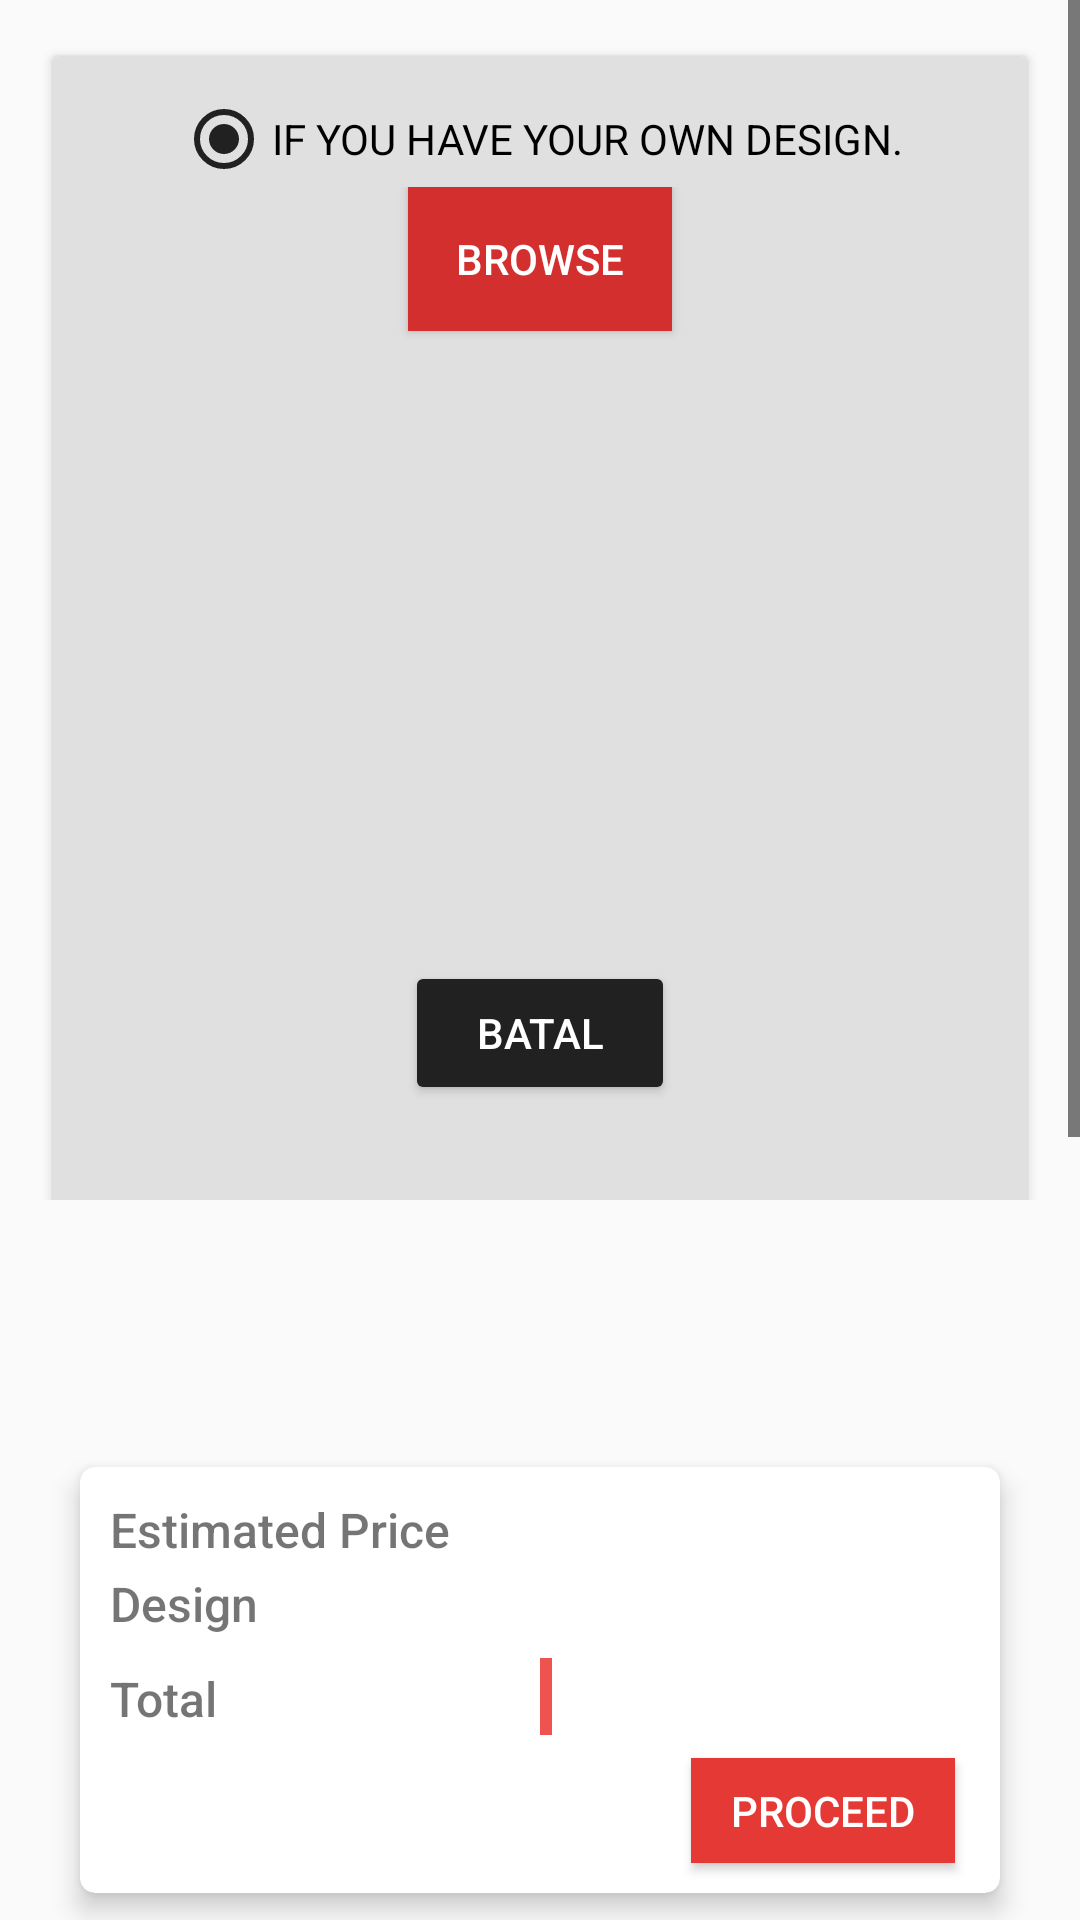

Android layout source for this screen:
<!-- AndroidManifest.xml: application theme AppTheme -->
<!-- res/layout/activity_order_confirmation.xml -->
<?xml version="1.0" encoding="utf-8"?>

<android.support.design.widget.CoordinatorLayout xmlns:android="http://schemas.android.com/apk/res/android"
    xmlns:app="http://schemas.android.com/apk/res-auto"
    xmlns:tools="http://schemas.android.com/tools"
    android:layout_width="match_parent"
    android:layout_height="match_parent"
    tools:context="com.deva.android.countainersales.ui.OrderConfirmationActivity">

    <ScrollView
        android:layout_width="match_parent"
        android:layout_height="400dp">

        <android.support.v7.widget.CardView
            xmlns:android="http://schemas.android.com/apk/res/android"
            xmlns:card_view="http://schemas.android.com/apk/res-auto"
            android:id="@+id/next_order_card_view"
            android:layout_width="match_parent"
            android:layout_height="400dp"
            android:layout_margin="15dp"
            app:cardBackgroundColor="#E0E0E0"
            card_view:cardCornerRadius="2dp"
            card_view:cardElevation="2dp"
            card_view:cardUseCompatPadding="true">

                <LinearLayout
                    android:layout_width="match_parent"
                    android:layout_height="400dp"
                    android:gravity="center"
                    android:padding="15dp"
                    android:orientation="vertical">

                    <RadioGroup
                        android:id="@+id/radioDesignGroup"
                        android:layout_width="fill_parent"
                        android:layout_height="wrap_content"

                        android:gravity="center"
                        android:orientation="vertical">

                        <RadioButton
                            android:id="@+id/withDesign"
                            android:layout_width="wrap_content"
                            android:layout_height="wrap_content"
                            android:layout_gravity="center"
                            android:checked="true"
                            android:text="If you have your own design."
                            android:textAllCaps="true" />

                        
                        <LinearLayout
                            android:id="@+id/upload_layout"
                            android:layout_width="match_parent"
                            android:layout_height="match_parent"
                            android:gravity="center"
                            android:orientation="vertical">

                            
                            
                            
                            

                            
                            
                            
                            
                            
                            

                            <Button
                                android:id="@+id/design_button"
                                android:layout_width="wrap_content"
                                android:layout_height="wrap_content"
                                android:background="@color/colorPrimaryDark"
                                android:textColor="@color/white"
                                android:text="Browse" />

                            <ImageView
                                android:id="@+id/design_image_view"
                                android:layout_width="300dp"
                                android:layout_height="200dp" />

                            <LinearLayout
                                android:layout_width="match_parent"
                                android:layout_height="wrap_content"
                                android:layout_marginTop="10dp"
                                android:gravity="center"
                                android:orientation="horizontal">

                                <Button
                                    android:id="@+id/cancel_button"
                                    style="@style/Widget.AppCompat.Button.Colored"
                                    android:layout_width="90dp"
                                    android:layout_height="wrap_content"
                                    android:text="Batal" />
                            </LinearLayout>
                        </LinearLayout>
                        


                        <TextView
                            android:id="@+id/image_title_text_view"
                            android:layout_width="wrap_content"
                            android:layout_height="wrap_content" />

                        <RadioButton
                            android:id="@+id/withoutDesign"
                            android:layout_width="wrap_content"
                            android:layout_height="wrap_content"
                            android:layout_gravity="center"
                            android:layout_marginTop="20dp"
                            android:text="If you dont have design."
                            android:textAllCaps="true" />

                    </RadioGroup>

                </LinearLayout>






        </android.support.v7.widget.CardView>
    </ScrollView>
    <android.support.v7.widget.CardView xmlns:android="http://schemas.android.com/apk/res/android"
        xmlns:card_view="http://schemas.android.com/apk/res-auto"
        android:layout_width="match_parent"
        android:layout_height="160dp"
        android:layout_marginLeft="20dp"
        android:layout_marginRight="20dp"
        android:layout_gravity="bottom"
        card_view:cardCornerRadius="5dp"
        card_view:cardElevation="5dp"
        card_view:cardUseCompatPadding="true">

        <LinearLayout
            android:layout_width="match_parent"
            android:layout_height="wrap_content"
            android:padding="10dp"
            android:orientation="horizontal">

            <LinearLayout
                android:layout_width="0dp"
                android:layout_height="wrap_content"
                android:layout_weight="1"
                android:orientation="vertical">

                <TextView
                    android:layout_width="wrap_content"
                    android:layout_height="wrap_content"
                    android:fontFamily="sans-serif-medium"
                    android:textSize="16sp"
                    android:text="Estimated Price" />

                <TextView
                    android:layout_width="wrap_content"
                    android:layout_height="wrap_content"
                    android:layout_marginTop="3dp"
                    android:fontFamily="sans-serif-medium"
                    android:textSize="16sp"
                    android:text="Design" />

                <TextView
                    android:layout_width="wrap_content"
                    android:layout_height="wrap_content"
                    android:layout_marginTop="10dp"
                    android:fontFamily="sans-serif-medium"
                    android:textSize="16sp"
                    android:text="Total" />
            </LinearLayout>

            <LinearLayout
                android:layout_width="0dp"
                android:layout_height="wrap_content"
                android:layout_weight="1"
                android:orientation="vertical">

                <TextView
                    android:id="@+id/estimate_price_text_view"
                    android:layout_width="wrap_content"
                    android:layout_height="wrap_content"
                    android:fontFamily="sans-serif-light"
                    android:textSize="15sp"
                    android:text="" />

                <TextView
                    android:id="@+id/design_price_text_view"
                    android:layout_width="wrap_content"
                    android:layout_height="wrap_content"
                    android:layout_marginTop="3dp"
                    android:fontFamily="sans-serif-light"
                    android:textSize="15sp"
                    android:text="" />

                <TextView
                    android:id="@+id/total_price_text_view"
                    android:layout_width="wrap_content"
                    android:layout_height="wrap_content"
                    android:layout_marginTop="10dp"
                    android:padding="2dp"
                    android:background="@color/colorPrimaryLight"
                    android:textColor="@color/white"
                    android:gravity="center"
                    android:fontFamily="sans-serif-light"
                    android:textSize="16sp"
                    android:text="" />
            </LinearLayout>
        </LinearLayout>

        <Button
            android:id="@+id/proceed_button"
            android:layout_width="wrap_content"
            android:layout_height="35dp"
            android:layout_gravity="bottom|end"
            android:layout_marginRight="15dp"
            android:layout_marginBottom="10dp"
            android:background="@color/colorPrimary"
            android:textColor="@color/white"
            android:text="Proceed" />
    </android.support.v7.widget.CardView>
</android.support.design.widget.CoordinatorLayout>
<!-- resources referenced by this layout -->
<resources>
  <color name="colorPrimary">#E53935</color>
  <color name="colorPrimaryDark">#D32F2F</color>
  <color name="colorPrimaryLight">#EF5350</color>
  <color name="white">#FFFFFF</color>
  <style name="AppTheme" parent="Theme.AppCompat.Light.DarkActionBar">
          
          <item name="colorPrimary">@color/colorPrimary</item>
          <item name="colorPrimaryDark">@color/colorPrimary</item>
          <item name="colorAccent">@color/colorAccent</item>
          <item name="actionBarTheme">@style/MyApp.ActionBarTheme</item>
          <item name="actionBarStyle">@style/MyActionBar</item>
          <item name="colorControlNormal">#000</item>
          
          
      </style>
  <color name="colorAccent">#212121</color>
  <style name="MyApp.ActionBarTheme" parent="@style/ThemeOverlay.AppCompat.ActionBar">
          
          <item name="colorControlNormal">@color/colorPrimaryDark</item>
      </style>
  <style name="MyActionBar" parent="@style/Widget.AppCompat.ActionBar.Solid">
          <item name="titleTextStyle">@style/MyTitleTextStyle</item>
      </style>
  <style name="MyTitleTextStyle" parent="@style/TextAppearance.AppCompat.Widget.ActionBar.Title">
          <item name="android:textColor">@color/colorPrimaryDark</item>
      </style>
</resources>
